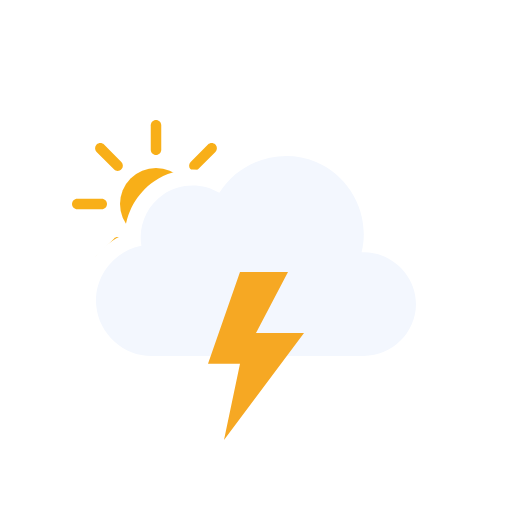
t = 0.00 s
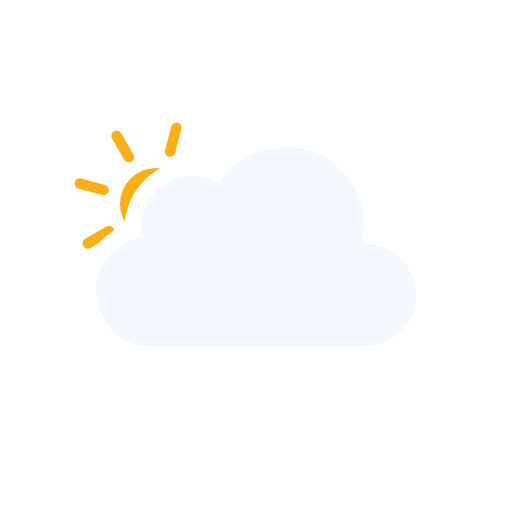
t = 1.00 s
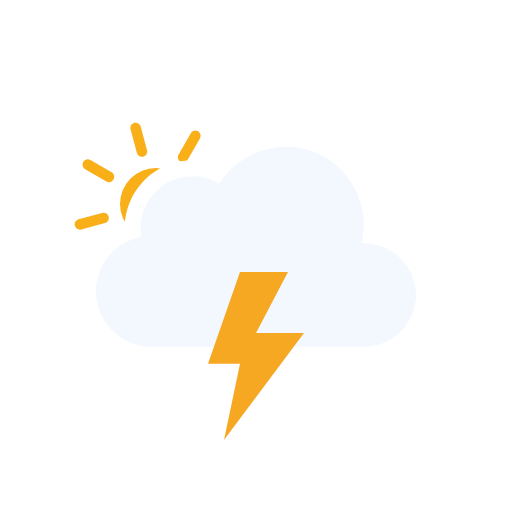
t = 2.00 s
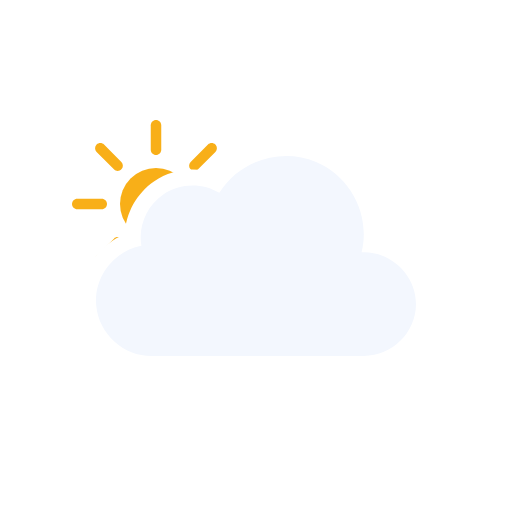
t = 3.00 s
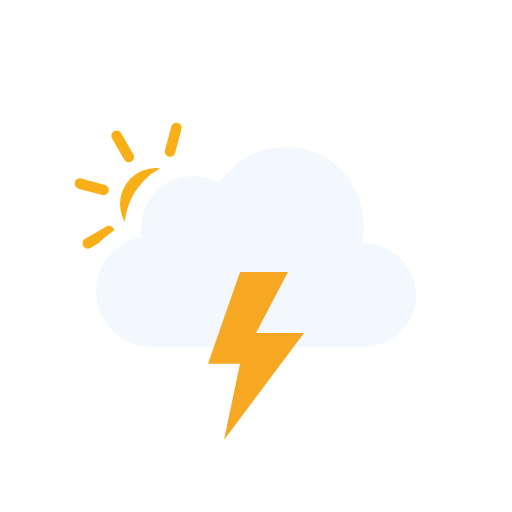
t = 4.00 s
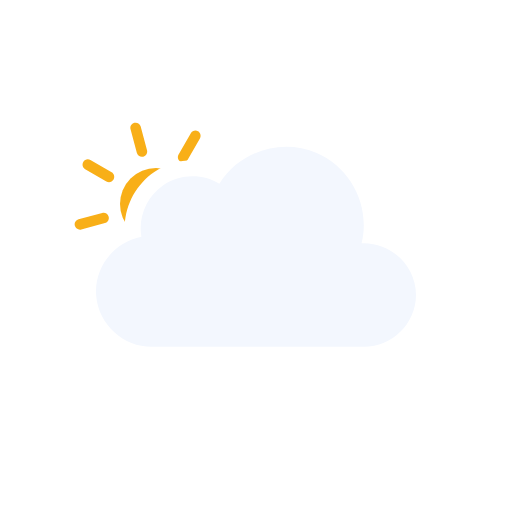
t = 5.00 s

The animated SVG that drew these frames (rendered in a browser with its animation timeline set to each time). Animation: 3 SMIL elements (animateTransform=3), 1 CSS @keyframes rule; one cycle of 6.00 s, repeats indefinitely.

<svg xmlns="http://www.w3.org/2000/svg" viewBox="0 0 128 128" fill="none">
<style>
@keyframes k0 { 0% { opacity: 1 } 25% { opacity: 1 } 33% { opacity: 0 } 42% { opacity: 1 } 50% { opacity: 0 } 57% { opacity: 1 } 63% { opacity: 0 } 67% { opacity: 1 } 100% { opacity: 1 } }
.k0 { animation: k0 2s linear infinite }
</style><g id="thunderstorms-day" clip-path="url(#clip0_2045_39854)">
<g id="Sky">
<g id="Mask group">
<mask id="mask0_2045_39854" maskUnits="userSpaceOnUse" x="0" y="0" width="128" height="128">
<g id="Cloud Mask">
<path id="Subtract" fill-rule="evenodd" clip-rule="evenodd" d="M128 0H0V128H128V0ZM37.9519 93H90.9752C100.227 93 107.998 85.353 107.998 76.0281C107.998 68.0217 102.305 61.3501 94.9248 59.5512C95.3619 49.9005 89.6744 40.6093 80.5509 36.7922C71.1071 32.8411 60.0664 35.6119 53.5305 43.2384C48.5702 41.5956 42.9815 42.2957 38.5741 45.2907C34.1459 48.2998 31.4305 53.2809 31.1846 58.5379C24.0633 61.463 19.3278 68.8506 20.0776 76.7839C20.942 85.9295 28.8285 93.0018 37.9519 93Z" fill="white" />
<animateTransform attributeName="transform" type="translate" values="0 0;0 -0.0933;0 -0.3875;0 -0.8783;0 -1.5;0 -2.1217;0 -2.6125;0 -2.9067;0 -3;0 -2.9067;0 -2.6125;0 -2.1217;0 -1.5;0 -0.8783;0 -0.3875;0 -0.0933;0 0" dur="3s" repeatCount="indefinite" calcMode="linear" /></g>
</mask>
<g mask="url(#mask0_2045_39854)">
<g id="Sun">
<circle id="Core" cx="39" cy="51" r="9" fill="#F8AF18" />
<g id="Rays">
<path d="M37.6875 31.3125C37.6875 30.5876 38.2751 30 39 30C39.7249 30 40.3125 30.5876 40.3125 31.3125V37.4375C40.3125 38.1624 39.7249 38.75 39 38.75C38.2751 38.75 37.6875 38.1624 37.6875 37.4375V31.3125Z" fill="#F8AF18" />
<path d="M51.9931 36.1508C52.5056 35.6382 53.3367 35.6382 53.8492 36.1508C54.3618 36.6633 54.3618 37.4943 53.8492 38.0069L49.5182 42.3379C49.0056 42.8505 48.1746 42.8505 47.6621 42.3379C47.1495 41.8254 47.1495 40.9944 47.6621 40.4818L51.9931 36.1508Z" fill="#F8AF18" />
<path d="M58.6875 49.6875C59.4124 49.6875 60 50.2751 60 51C60 51.7249 59.4124 52.3125 58.6875 52.3125H52.5625C51.8376 52.3125 51.25 51.7249 51.25 51C51.25 50.2751 51.8376 49.6875 52.5625 49.6875H58.6875Z" fill="#F8AF18" />
<path d="M53.8492 63.9931C54.3618 64.5057 54.3618 65.3367 53.8492 65.8492C53.3367 66.3618 52.5056 66.3618 51.9931 65.8492L47.6621 61.5182C47.1495 61.0057 47.1495 60.1746 47.6621 59.6621C48.1746 59.1495 49.0057 59.1495 49.5182 59.6621L53.8492 63.9931Z" fill="#F8AF18" />
<path d="M37.6875 64.5625C37.6875 63.8376 38.2751 63.25 39 63.25C39.7249 63.25 40.3125 63.8376 40.3125 64.5625V70.6875C40.3125 71.4124 39.7249 72 39 72C38.2751 72 37.6875 71.4124 37.6875 70.6875V64.5625Z" fill="#F8AF18" />
<path d="M28.4818 59.6621C28.9943 59.1495 29.8254 59.1495 30.3379 59.6621C30.8505 60.1746 30.8505 61.0056 30.3379 61.5182L26.0069 65.8492C25.4943 66.3618 24.6633 66.3618 24.1508 65.8492C23.6382 65.3367 23.6382 64.5056 24.1508 63.9931L28.4818 59.6621Z" fill="#F8AF18" />
<path d="M25.4375 49.6875C26.1624 49.6875 26.75 50.2751 26.75 51C26.75 51.7249 26.1624 52.3125 25.4375 52.3125H19.3125C18.5876 52.3125 18 51.7249 18 51C18 50.2751 18.5876 49.6875 19.3125 49.6875H25.4375Z" fill="#F8AF18" />
<path d="M30.3379 40.4818C30.8505 40.9944 30.8505 41.8254 30.3379 42.3379C29.8254 42.8505 28.9944 42.8505 28.4818 42.3379L24.1508 38.0069C23.6382 37.4944 23.6382 36.6633 24.1508 36.1508C24.6633 35.6382 25.4944 35.6382 26.0069 36.1508L30.3379 40.4818Z" fill="#F8AF18" />
<animateTransform attributeName="transform" type="rotate" values="0 39.0 51.0;360 39.0 51.0" dur="6s" begin="0s" repeatCount="indefinite" /></g>
</g>
</g>
</g>
<g id="Clouds">
<g id="Cloud">
<path id="Cloud_2" d="M90.3887 63.0856C92.684 53.8819 87.741 44.1357 79.0087 40.4822C70.2654 36.8242 59.8278 40.1375 54.8373 48.2115C50.5364 45.625 44.9753 45.7781 40.824 48.5991C36.6833 51.4128 34.4998 56.5143 35.35 61.4539C28.3927 62.7685 23.3935 69.3393 24.0616 76.4076C24.7298 83.4776 30.872 89.0018 37.9535 89C55.6067 89 73.3061 89 90.9768 89C98.0447 89 104 83.1189 104 76.0281C104 68.7015 97.6776 62.7674 90.3887 63.0856Z" fill="#F3F7FE" />
</g>
<animateTransform attributeName="transform" type="translate" values="0 0;0 -0.0933;0 -0.3875;0 -0.8783;0 -1.5;0 -2.1217;0 -2.6125;0 -2.9067;0 -3;0 -2.9067;0 -2.6125;0 -2.1217;0 -1.5;0 -0.8783;0 -0.3875;0 -0.0933;0 0" dur="3s" repeatCount="indefinite" calcMode="linear" /></g>
</g>
<g id="Lightning">
<path id="Lightning Bolt" d="M60.0003 68L52 90.9092H60.0003L55.9995 110L76 83.2728H63.9996L71.9999 68H60.0003Z" fill="#F6A823" class="k0" />
</g>
</g>
<defs>
<clipPath id="clip0_2045_39854">
<rect width="128" height="128" fill="white" />
</clipPath>
</defs>
</svg>
